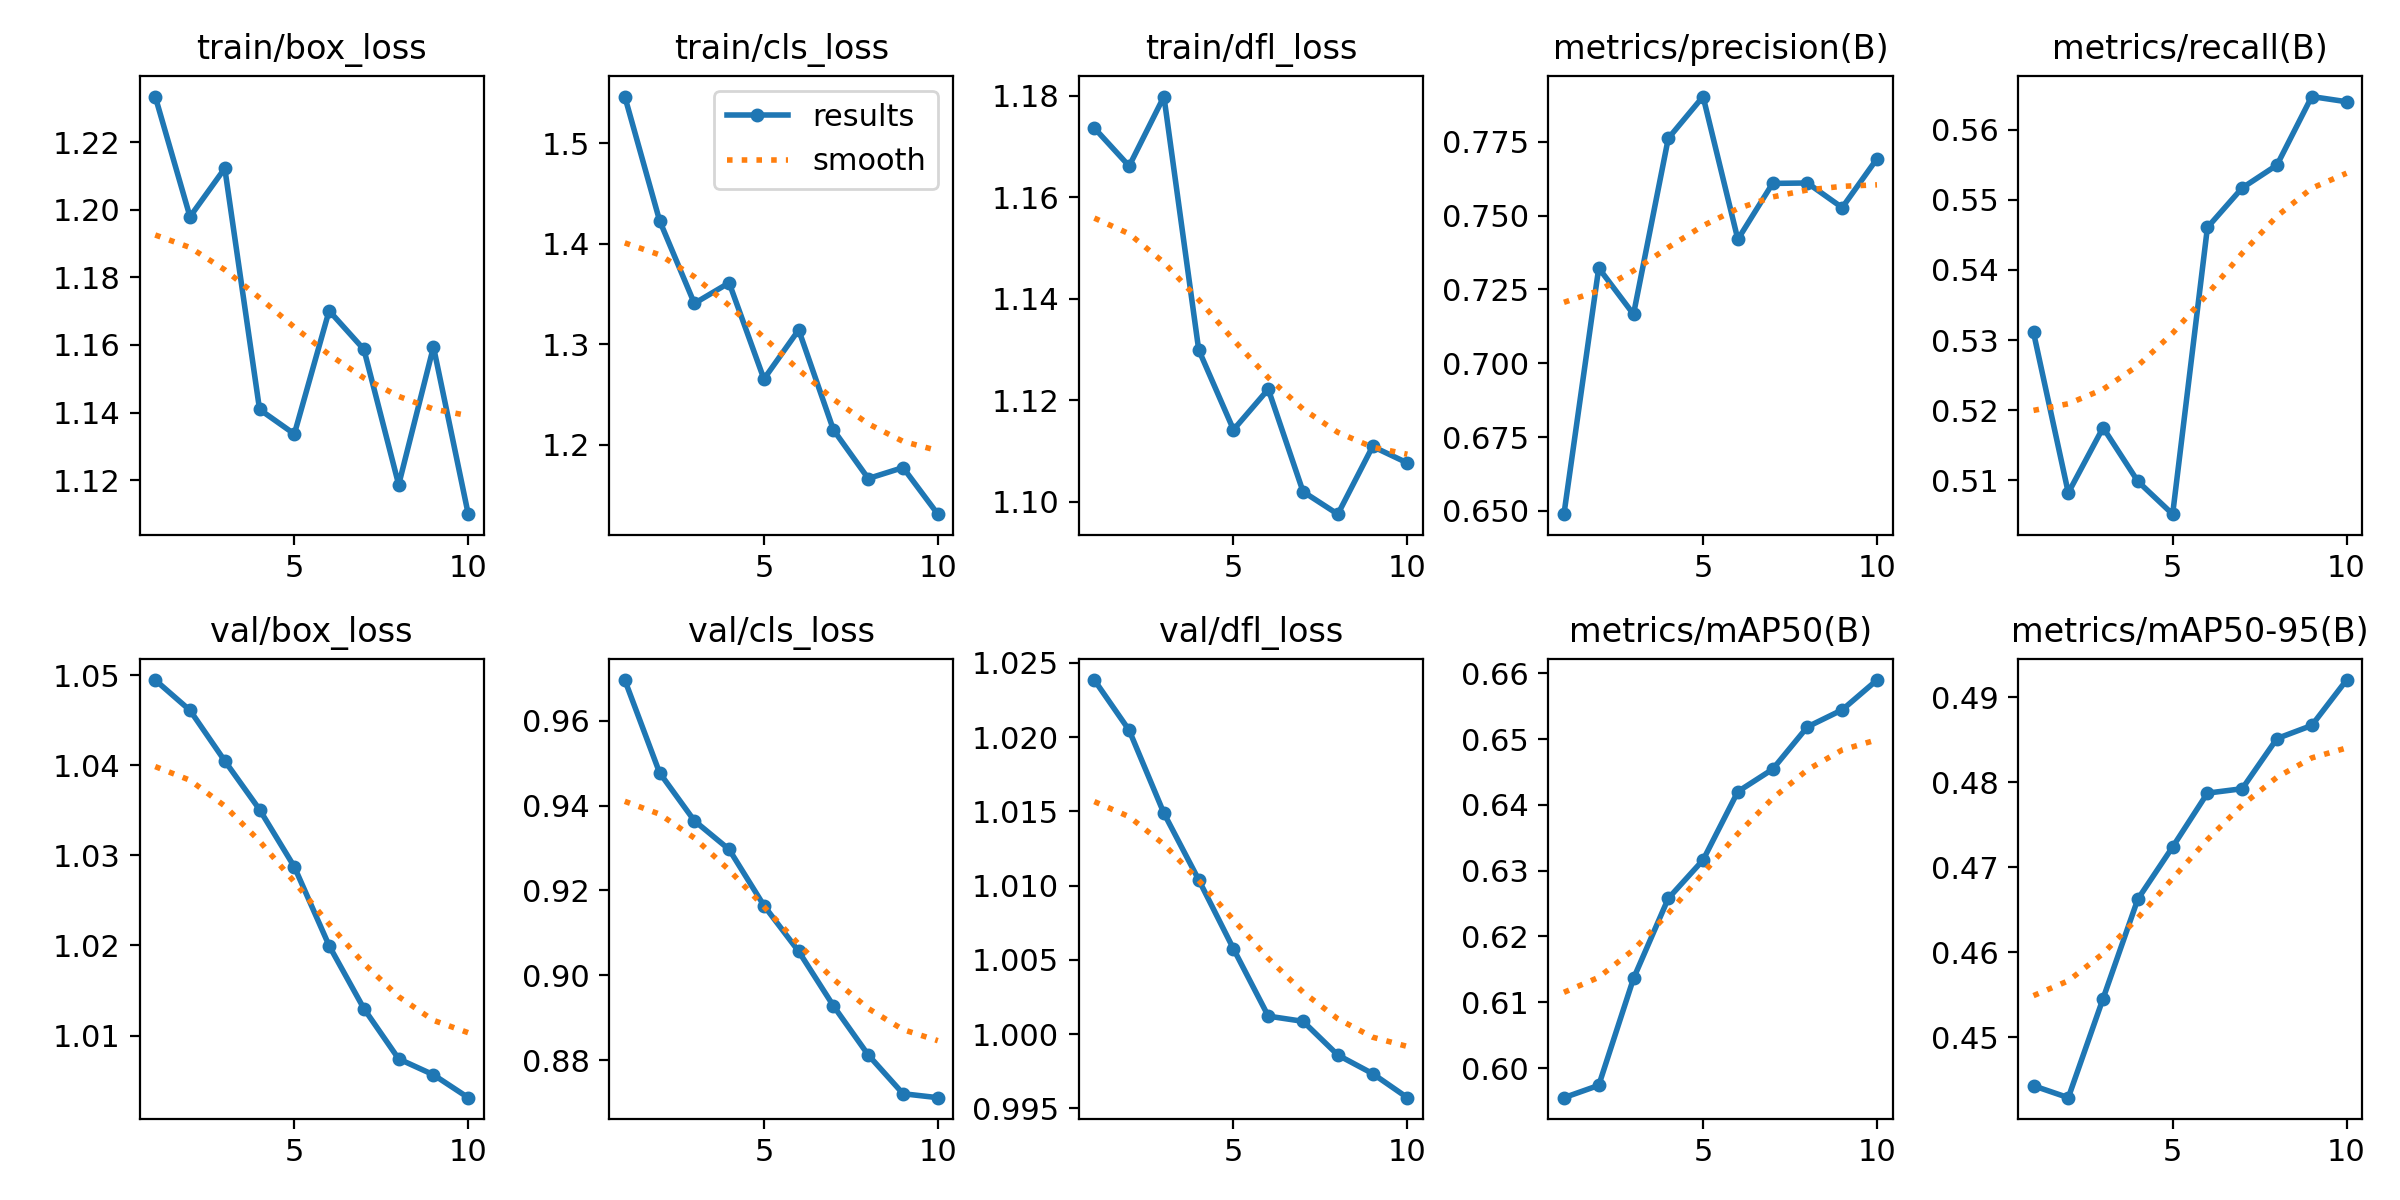

The data file committed next to this chart (first rows):
epoch, time, train/box_loss, train/cls_loss, train/dfl_loss, metrics/precision(B), metrics/recall(B), metrics/mAP50(B), metrics/mAP50-95(B), val/box_loss, val/cls_loss, val/dfl_loss, lr/pg0, lr/pg1, lr/pg2
1, 7.293, 1.233, 1.546, 1.174, 0.6489, 0.5311, 0.5955, 0.4443, 1.049, 0.9695, 1.024, 1.785e-05, 1.785e-05, 1.785e-05
2, 9.315, 1.198, 1.423, 1.166, 0.7322, 0.5082, 0.5974, 0.4429, 1.046, 0.9477, 1.02, 3.32379e-05, 3.32379e-05, 3.32379e-05
3, 11.44, 1.212, 1.341, 1.18, 0.7166, 0.5175, 0.6136, 0.4546, 1.04, 0.9364, 1.015, 4.48559e-05, 4.48559e-05, 4.48559e-05
4, 13.46, 1.141, 1.361, 1.13, 0.7762, 0.5099, 0.6258, 0.4663, 1.035, 0.9297, 1.01, 5.27039e-05, 5.27039e-05, 5.27039e-05
5, 15.46, 1.134, 1.265, 1.114, 0.7903, 0.5052, 0.6316, 0.4724, 1.029, 0.9165, 1.006, 5.6782e-05, 5.6782e-05, 5.6782e-05
6, 17.48, 1.17, 1.314, 1.122, 0.7419, 0.5461, 0.642, 0.4787, 1.02, 0.9057, 1.001, 5.70903e-05, 5.70903e-05, 5.70903e-05
7, 19.44, 1.159, 1.215, 1.102, 0.7609, 0.5517, 0.6454, 0.4793, 1.013, 0.8928, 1.001, 4.8314e-05, 4.8314e-05, 4.8314e-05
8, 21.57, 1.119, 1.166, 1.098, 0.7611, 0.555, 0.6519, 0.4852, 1.007, 0.8813, 0.9986, 3.6533e-05, 3.6533e-05, 3.6533e-05
9, 23.58, 1.159, 1.177, 1.111, 0.7527, 0.5647, 0.6544, 0.4867, 1.006, 0.8722, 0.9973, 2.4752e-05, 2.4752e-05, 2.4752e-05
10, 25.66, 1.11, 1.131, 1.108, 0.7693, 0.564, 0.659, 0.492, 1.003, 0.8712, 0.9957, 1.2971e-05, 1.2971e-05, 1.2971e-05
